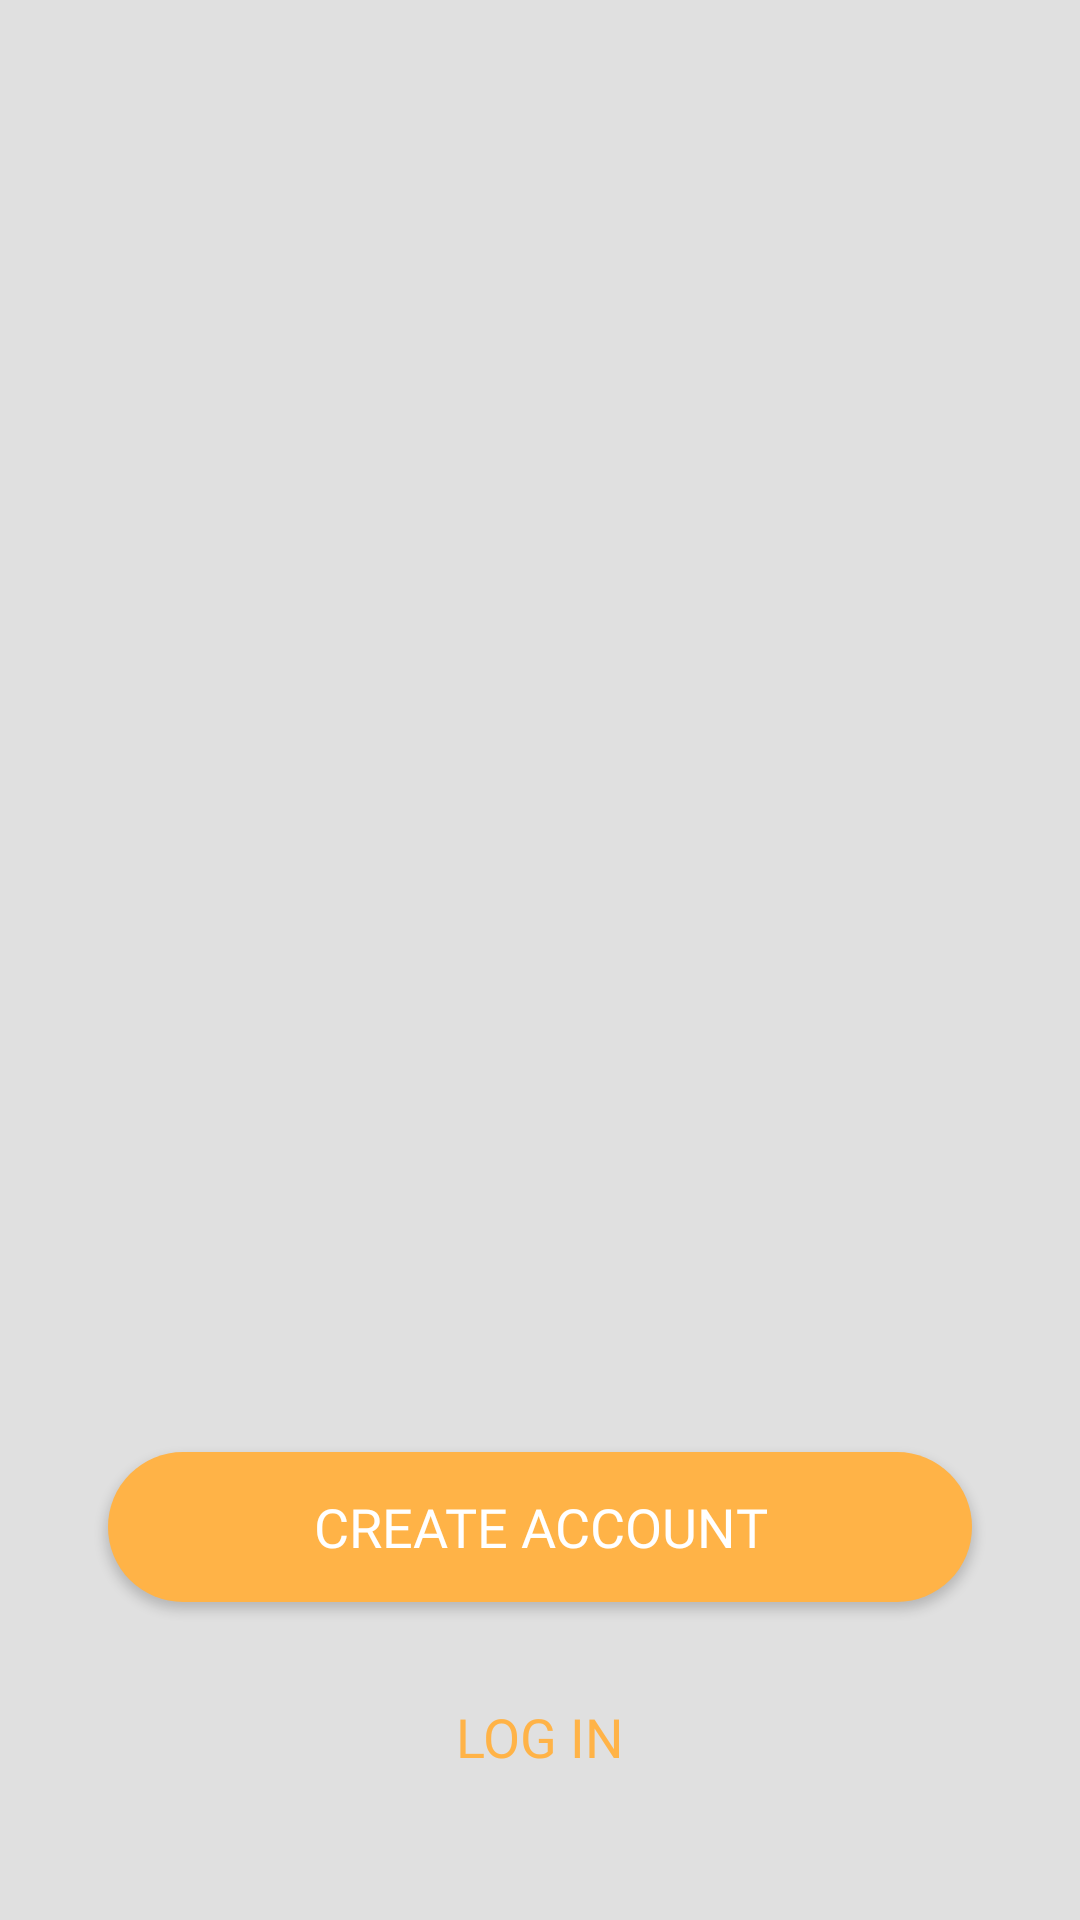

Android layout source for this screen:
<!-- AndroidManifest.xml: application theme Theme.HabitNote -->
<!-- res/layout/fragment_view_pager.xml -->
<?xml version="1.0" encoding="utf-8"?>
<androidx.constraintlayout.widget.ConstraintLayout xmlns:android="http://schemas.android.com/apk/res/android"
    xmlns:app="http://schemas.android.com/apk/res-auto"
    xmlns:tools="http://schemas.android.com/tools"
    android:layout_width="match_parent"
    android:layout_height="match_parent"
    android:background="@color/back_color"
    tools:context=".onboarding.ViewPagerFragment">


    <androidx.constraintlayout.widget.Guideline
        android:id="@+id/guideline_left"
        android:layout_width="wrap_content"
        android:layout_height="wrap_content"
        android:orientation="vertical"
        app:layout_constraintGuide_percent="0.1" />

    <androidx.constraintlayout.widget.Guideline
        android:id="@+id/guideline_right"
        android:layout_width="wrap_content"
        android:layout_height="wrap_content"
        android:orientation="vertical"
        app:layout_constraintGuide_percent="0.9" />


    <androidx.constraintlayout.widget.Guideline
        android:id="@+id/guidelineUp"
        android:layout_width="wrap_content"
        android:layout_height="wrap_content"
        android:orientation="horizontal"
        app:layout_constraintGuide_begin="88dp" />

    <androidx.constraintlayout.widget.Guideline
        android:id="@+id/guidelineDown"
        android:layout_width="wrap_content"
        android:layout_height="wrap_content"
        android:orientation="horizontal"
        app:layout_constraintGuide_percent="0.7564979" />

    <androidx.viewpager2.widget.ViewPager2
        android:id="@+id/view_pager"
        android:layout_width="0dp"
        android:layout_height="0dp"
        tools:layout_editor_absoluteX="1dp"
        tools:layout_editor_absoluteY="71dp"
        app:layout_constraintTop_toBottomOf="@id/guidelineUp"
        app:layout_constraintBottom_toTopOf="@id/guidelineDown"
        app:layout_constraintEnd_toEndOf="@id/guideline_right"
        app:layout_constraintStart_toStartOf="@id/guideline_left"
        />


    
    
    
    
    
    
    
    
    
    
    

    
    
    
    
    
    
    
    
    
    
    


    <androidx.appcompat.widget.AppCompatButton
        android:id="@+id/create_account_btn"
        android:layout_width="0dp"
        android:layout_height="50dp"
        android:background="@drawable/button_1"
        android:text="Create Account"
        android:textColor="@color/white"
        android:textSize="18sp"
        android:fontFamily="@font/alatsi"
        app:layout_constraintStart_toStartOf="@id/guideline_left"
        app:layout_constraintEnd_toEndOf="@id/guideline_right"
        app:layout_constraintTop_toTopOf="@id/guidelineDown"/>

    <androidx.appcompat.widget.AppCompatButton
        android:id="@+id/login_btn"
        android:layout_width="0dp"
        android:layout_height="50dp"
        android:background="@drawable/button_2"
        android:text="Log In"
        android:textSize="18sp"
        android:layout_marginTop="20dp"
        android:textColor="@color/egg_yellow"
        android:fontFamily="@font/alatsi"
        app:layout_constraintStart_toStartOf="@id/guideline_left"
        app:layout_constraintEnd_toEndOf="@id/guideline_right"
        app:layout_constraintTop_toBottomOf="@id/create_account_btn"/>


</androidx.constraintlayout.widget.ConstraintLayout>
<!-- resources referenced by this layout -->
<resources>
  <color name="back_color">#E0E0E0</color>
  <color name="black">#FF000000</color>
  <color name="egg_yellow">#FFB347</color>
  <color name="white">#FFFFFFFF</color>
  <!-- drawable button_1 (drawable) -->
  <?xml version="1.0" encoding="utf-8"?>
  <shape android:shape="rectangle" xmlns:android="http://schemas.android.com/apk/res/android">
  
      <solid android:color="@color/egg_yellow"/>
      <corners android:radius="30dp"/>
  
  </shape>
  <style name="Theme.HabitNote" parent="Base.Theme.HabitNote" />
  <style name="Base.Theme.HabitNote" parent="Theme.Material3.DayNight.NoActionBar">
          
          
      </style>
</resources>
